pico-8 play session: mixed d-pad (fixed 12-tick cycle)

[t = 1 s] mixed d-pad (1.2s cycle ×~1): → ← ↑ ↓ + 🅾/❎ taps, ~1s
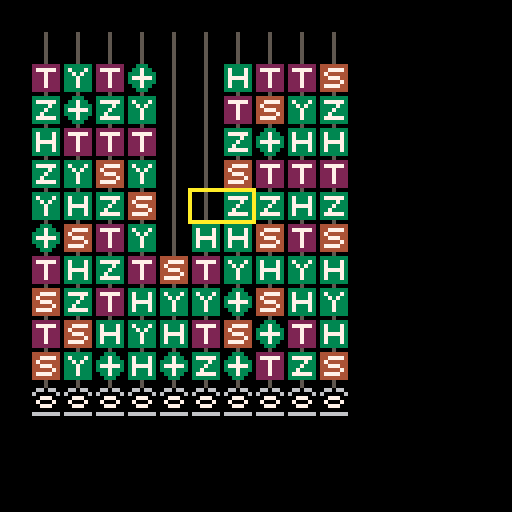
[t = 2 s] mixed d-pad (1.2s cycle ×~1): → ← ↑ ↓ + 🅾/❎ taps, ~2s
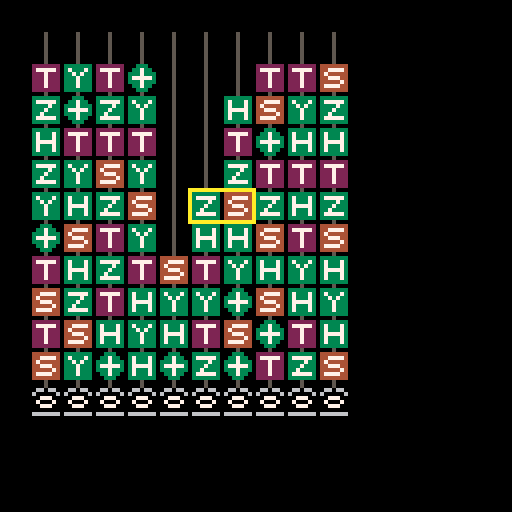
[t = 4 s] mixed d-pad (1.2s cycle ×~3): → ← ↑ ↓ + 🅾/❎ taps, ~4s
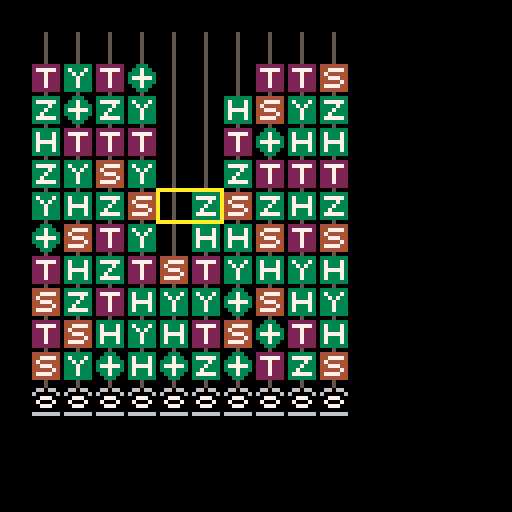

pico-8 cartridge
version 36
__lua__
global = {}

-- gates
global["gates"] = {"h", "x", "y", "z", "s", "t", "i"}

global["grid_sprite"] = {}
global["grid_sprite"]["h"] = 0
global["grid_sprite"]["x"] = 1
global["grid_sprite"]["y"] = 2
global["grid_sprite"]["z"] = 3
global["grid_sprite"]["s"] = 4
global["grid_sprite"]["t"] = 5
global["grid_sprite"]["i"] = 6

-- grid
global["grid"] = {}
global["cols"] = 10
global["rows"] = 10

-- cursor position
global["cursor_x"] = 5
global["cursor_y"] = 5

-- colors
global["bg_color"] = 0
global["cursor_color"] = 10

function move_cursor()
 -- left
 if btnp(0) then
  if global.cursor_x >= 2 then
   global.cursor_x -= 1
  end
 end

 -- right
 if btnp(1) then
  if global.cursor_x <= 8 then 
   global.cursor_x += 1
  end
 end

 -- up
 if btnp(2) then
  if global.cursor_y > 1 then
   global.cursor_y -= 1
  end 
 end

 -- down
 if btnp(3) then
  if global.cursor_y < 10 then
   global.cursor_y += 1
  end
 end

 -- swap
 if (btnp(4)) then
  left_gate = global.grid[global.cursor_x][global.cursor_y]
  right_gate = global.grid[global.cursor_x + 1][global.cursor_y]
  global.grid[global.cursor_x][global.cursor_y] = right_gate
  global.grid[global.cursor_x + 1][global.cursor_y] = left_gate
 end
end

function random_gate_id()
 return flr(rnd(#global.gates - 1)) + 1
end

function reduceable(name, x, y)
 -- h  x  y  z    i
 -- h, x, y, z -> i
 --
 -- s
 -- s -> z
 --
 -- t
 -- t -> s
 if (global.grid[x][y + 1] == name) then return true end

 -- z
 -- x -> y
 if (name == "z" and global.grid[x][y + 1] == "x") then return true end
 -- x
 -- z -> y
 if (name == "x" and global.grid[x][y + 1] == "z") then return true end

 -- h
 -- x
 -- h -> z
 if (y + 2 <= global.rows and name == "h" and global.grid[x][y + 1] == "x" and global.grid[x][y + 2] == "h") then return true end
 -- h
 -- z
 -- h -> x
 if (y + 2 <= global.rows and name == "h" and global.grid[x][y + 1] == "z" and global.grid[x][y + 2] == "h") then return true end
 -- s
 -- z
 -- s -> z
 if (y + 2 <= global.rows and name == "s" and global.grid[x][y + 1] == "z" and global.grid[x][y + 2] == "s") then return true end

 return false
end

function random_gate(x,y)
 repeat
  id = random_gate_id()
  name = global.gates[id]
 until (not reduceable(name, x, y))

 return name
end

function init_grid()
 for x = 1,global.cols,1 do
  global.grid[x] = {}
  for y = global.rows,1,-1 do
   global.grid[x][y] = random_gate(x,y)
  end
 end 
end

function draw_top_empty_step()
 for x = 1,global.cols,1 do
  sprite_id = 6 -- todo: define wire sprite id
  spr(sprite_id, x*8, 8)
 end
end

function draw_grid()
 for x,col in pairs(global.grid) do
  for y,gate in pairs(col) do
   sprite = global.grid_sprite[gate]
   spr(sprite, x*8, y*8+8)
  end
 end
end

function draw_zero_kets()
 for x = 1,global.cols do
  sprite_id = 16 -- todo: define global zero ket sprite id
  spr(sprite_id, x*8, (global.rows + 2)*8)
 end
end

function clear_screen()
 rectfill(0,0,127,127,global.bg_color)
end

function draw_cursor()
 rectx = global.cursor_x * 8 - 1
 recty = (global.cursor_y + 1) * 8 - 1
 rect(rectx,recty,rectx+16,recty+8,global.cursor_color)
end

function reduce_gates()
 num_reduced = 0

 for x = 1,global.cols,1 do
  for y = global.rows-1,1,-1 do
   if (global.grid[x][y] == "h" and global.grid[x][y+1] == "h") then
    global.grid[x][y] = "i"
    global.grid[x][y+1] = "i"
    num_reduced += 2
   end
   if (global.grid[x][y] == "x" and global.grid[x][y+1] == "x") then
    global.grid[x][y] = "i"
    global.grid[x][y+1] = "i"
    num_reduced += 2
   end   
   if (global.grid[x][y] == "y" and global.grid[x][y+1] == "y") then
    global.grid[x][y] = "i"
    global.grid[x][y+1] = "i"
    num_reduced += 2
   end 
   if (global.grid[x][y] == "z" and global.grid[x][y+1] == "z") then
    global.grid[x][y] = "i"
    global.grid[x][y+1] = "i"
    num_reduced += 2
   end
   if (global.grid[x][y] == "s" and global.grid[x][y+1] == "s") then
    global.grid[x][y] = "i"
    global.grid[x][y+1] = "z"
    num_reduced += 1
   end
   if (global.grid[x][y] == "t" and global.grid[x][y+1] == "t") then
    global.grid[x][y] = "i"
    global.grid[x][y+1] = "s"
    num_reduced += 1
   end    
   if (global.grid[x][y] == "z" and global.grid[x][y+1] == "x") then
    global.grid[x][y] = "i"
    global.grid[x][y+1] = "y"
    num_reduced += 1
   end
   if (global.grid[x][y] == "x" and global.grid[x][y+1] == "z") then
    global.grid[x][y] = "i"
    global.grid[x][y+1] = "y"
    num_reduced += 1
   end
   -- hxh -> z
   if (y+2 <= global.rows and global.grid[x][y] == 'h' and global.grid[x][y+1] == 'x' and global.grid[x][y+2] == 'h') then
    global.grid[x][y] = 'i'
    global.grid[x][y+1] = 'i'
    global.grid[x][y+2] = 'z'
    num_reduced += 2
   end
   -- hzh -> x
   if (y+2 <= global.rows and global.grid[x][y] == 'h' and global.grid[x][y+1] == 'z' and global.grid[x][y+2] == 'h') then
    global.grid[x][y] = 'i'
    global.grid[x][y+1] = 'i'
    global.grid[x][y+2] = 'x'
    num_reduced += 2
   end
   -- szs -> z
   if (y+2 <= global.rows and global.grid[x][y] == 's' and global.grid[x][y+1] == 'z' and global.grid[x][y+2] == 's') then
    global.grid[x][y] = 'i'
    global.grid[x][y+1] = 'i'
    global.grid[x][y+2] = 'z'
    num_reduced += 2
   end  
  end
 end

 return num_reduced
end

function drop_gates()
 for x = 1,global.cols,1 do
  for y = global.rows-1,1,-1 do
   if (global.grid[x][y+1] == "i") then
    global.grid[x][y+1] = global.grid[x][y]
    global.grid[x][y] = "i"
   end
  end
 end
end

function _init()
 init_grid()
end

function _update()
 move_cursor()
 repeat
  num_reduced_gates = reduce_gates()
  drop_gates()
 until (num_reduced_gates == 0)
end

function _draw()
 clear_screen()
 draw_top_empty_step()
 draw_grid()
 draw_zero_kets()
 draw_cursor()
end	
__gfx__
33333330003330003333333033333330444444402222222000050000000000000000000000000000000000000000000000000000000000000000000000000000
37333730033733003733373037777730447777402777772000050000000000000000000000000000000000000000000000000000000000000000000000000000
37333730333733303373733033337330474444402227222000050000000000000000000000000000000000000000000000000000000000000000000000000000
37777730377777303337333033373330447774402227222000050000000000000000000000000000000000000000000000000000000000000000000000000000
37333730333733303337333033733330444447402227222000050000000000000000000000000000000000000000000000000000000000000000000000000000
37333730033733003337333037777730477774402227222000050000000000000000000000000000000000000000000000000000000000000000000000000000
33333330003330003333333033333330444444402222222000050000000000000000000000000000000000000000000000000000000000000000000000000000
00050000000500000005000000050000000500000005000000050000000000000000000000000000000000000000000000000000000000000000000000000000
00050000000000000000000000000000000000000000000000000000000000000000000000000000000000000000000000000000000000000000000000000000
06606600003330000333330003333300033333000000000000000000000000000000000000000000000000000000000000000000000000000000000000000000
60000060033733000373730003777300037773000000000000000000000000000000000000000000000000000000000000000000000000000000000000000000
00777000037773000337330003373300033733000000000000000000000000000000000000000000000000000000000000000000000000000000000000000000
07000700033733000337330003777300037773000000000000000000000000000000000000000000000000000000000000000000000000000000000000000000
00777000003330000333330003333300033333000000000000000000000000000000000000000000000000000000000000000000000000000000000000000000
00000000000000000000000000000000000000000000000000000000000000000000000000000000000000000000000000000000000000000000000000000000
66666660000000000000000000000000000000000000000000000000000000000000000000000000000000000000000000000000000000000000000000000000
